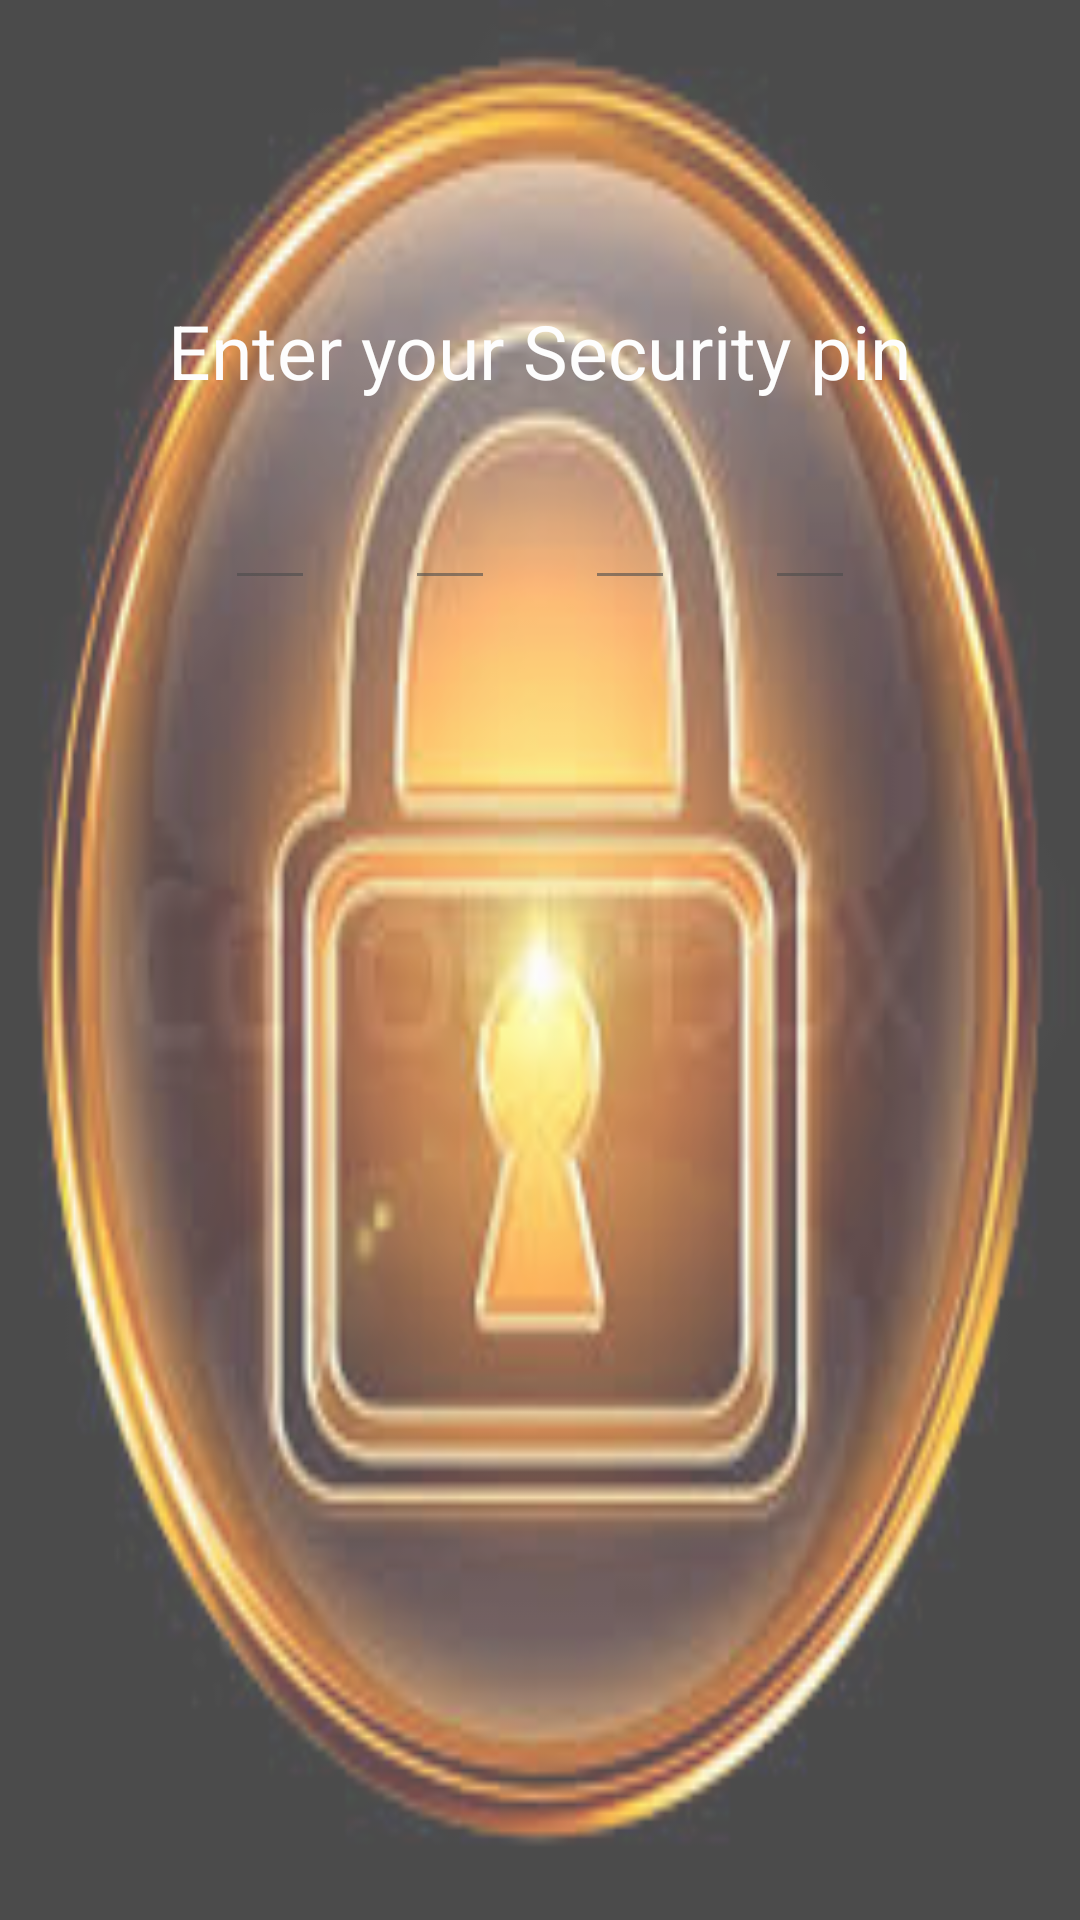

This screen was rendered from an Android layout file. Write that file and the resources it references.
<!-- AndroidManifest.xml: application theme AppTheme -->
<!-- res/layout/activity_safe.xml -->
<?xml version="1.0" encoding="utf-8"?>
<LinearLayout
    xmlns:android="http://schemas.android.com/apk/res/android"
    xmlns:app="http://schemas.android.com/apk/res-auto"
    xmlns:tools="http://schemas.android.com/tools"
    android:layout_width="match_parent"
    android:layout_height="match_parent"
    android:orientation="vertical"
    android:background="@drawable/lockimage"
    android:alpha="0.7"
    tools:context=".frag.Safe"
    >
  <TextView
      android:id="@+id/pinText"
      android:layout_width="wrap_content"
      android:layout_height="wrap_content"
      android:layout_marginTop="100dp"
      android:textColor="@color/white"
      android:textSize="25dp"
      android:layout_gravity="center"
      android:text="Enter your Security pin"/>
  <LinearLayout
      android:layout_width="match_parent"
      android:layout_height="wrap_content"
      android:orientation="horizontal"
      android:gravity="center"
      android:paddingTop="25dp"
      >
    <EditText
        android:id="@+id/e1"
        android:layout_marginHorizontal="15dp"
        android:layout_width="30dp"
        android:layout_height="wrap_content"
        android:maxLength="1"
        android:textColor="@color/white"
        android:textColorLink="@color/white"
        android:inputType="numberPassword"
        />
    <EditText
        android:id="@+id/e2"
        android:layout_marginHorizontal="15dp"
        android:layout_width="30dp"
        android:layout_height="wrap_content"
        android:maxLength="1"
        android:textColor="@color/white"
        android:textColorLink="@color/white"
        android:inputType="numberPassword"
        />
    <EditText
        android:id="@+id/e3"
        android:layout_marginHorizontal="15dp"
        android:layout_width="30dp"
        android:layout_height="wrap_content"
        android:maxLength="1"
        android:textColor="@color/white"
        android:textColorLink="@color/white"
        android:inputType="numberPassword"
        />
    <EditText
        android:id="@+id/e4"
        android:layout_marginHorizontal="15dp"
        android:layout_width="30dp"
        android:layout_height="wrap_content"
        android:maxLength="1"
        android:textColor="@color/white"
        android:textColorLink="@color/white"
        android:inputType="numberPassword"
        />
  </LinearLayout>
</LinearLayout>
<!-- resources referenced by this layout -->
<resources>
  <color name="white">#FFFFFF</color>
  <!-- drawable lockimage: jpg bitmap (drawable, 11765 bytes) -->
  <style name="AppTheme" parent="Theme.AppCompat.Light.DarkActionBar">
      
      <item name="colorPrimary">@color/brown</item>
      <item name="colorPrimaryDark">@color/black</item>
      <item name="colorAccent">@color/colorAccent</item>
    </style>
  <color name="brown">#8B4513</color>
  <color name="black">#000000</color>
  <color name="colorAccent">#FF4081</color>
</resources>
